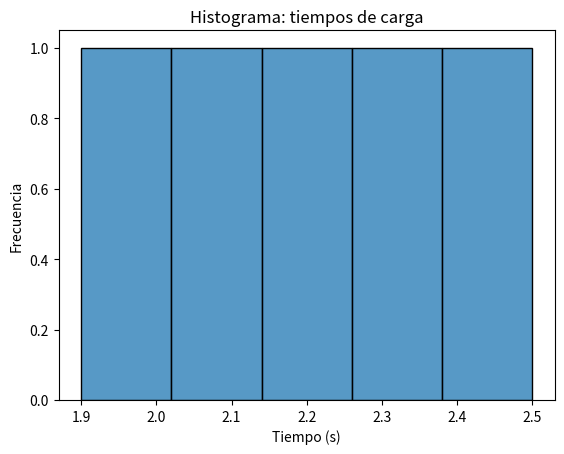

The matplotlib source for this figure:
# Librerías necesarias
import numpy as np               # operaciones numéricas y arrays
import pandas as pd              # manejo tabular (opcional)
import matplotlib.pyplot as plt  # gráficos básicos
import seaborn as sns            # visualizaciones (opcional)

# 1) Definir los datos
datos = np.array([2.1, 2.3, 1.9, 2.5, 2.2])   # array NumPy con las observaciones

# 2) Calcular medidas básicas
mean = datos.mean()             # calcula la media aritmética (sum(datos)/n)
median = np.median(datos)       # calcula la mediana
mode = pd.Series(datos).mode()  # devuelve la(s) moda(s) como Serie pandas
var_sample = datos.var(ddof=1)  # varianza muestral (ddof=1 -> n-1)
std_sample = datos.std(ddof=1)  # desviación estándar muestral

# 3) Mostrar resultados
print("Media:", mean)
print("Mediana:", median)
print("Moda(s):", mode.tolist())
print("Varianza muestral:", var_sample)
print("Desviación estándar muestral:", std_sample)

# 4) Visualización rápida
sns.histplot(datos, bins=5, kde=False)  # histograma con seaborn
plt.title("Histograma: tiempos de carga")
plt.xlabel("Tiempo (s)")
plt.ylabel("Frecuencia")
plt.show()